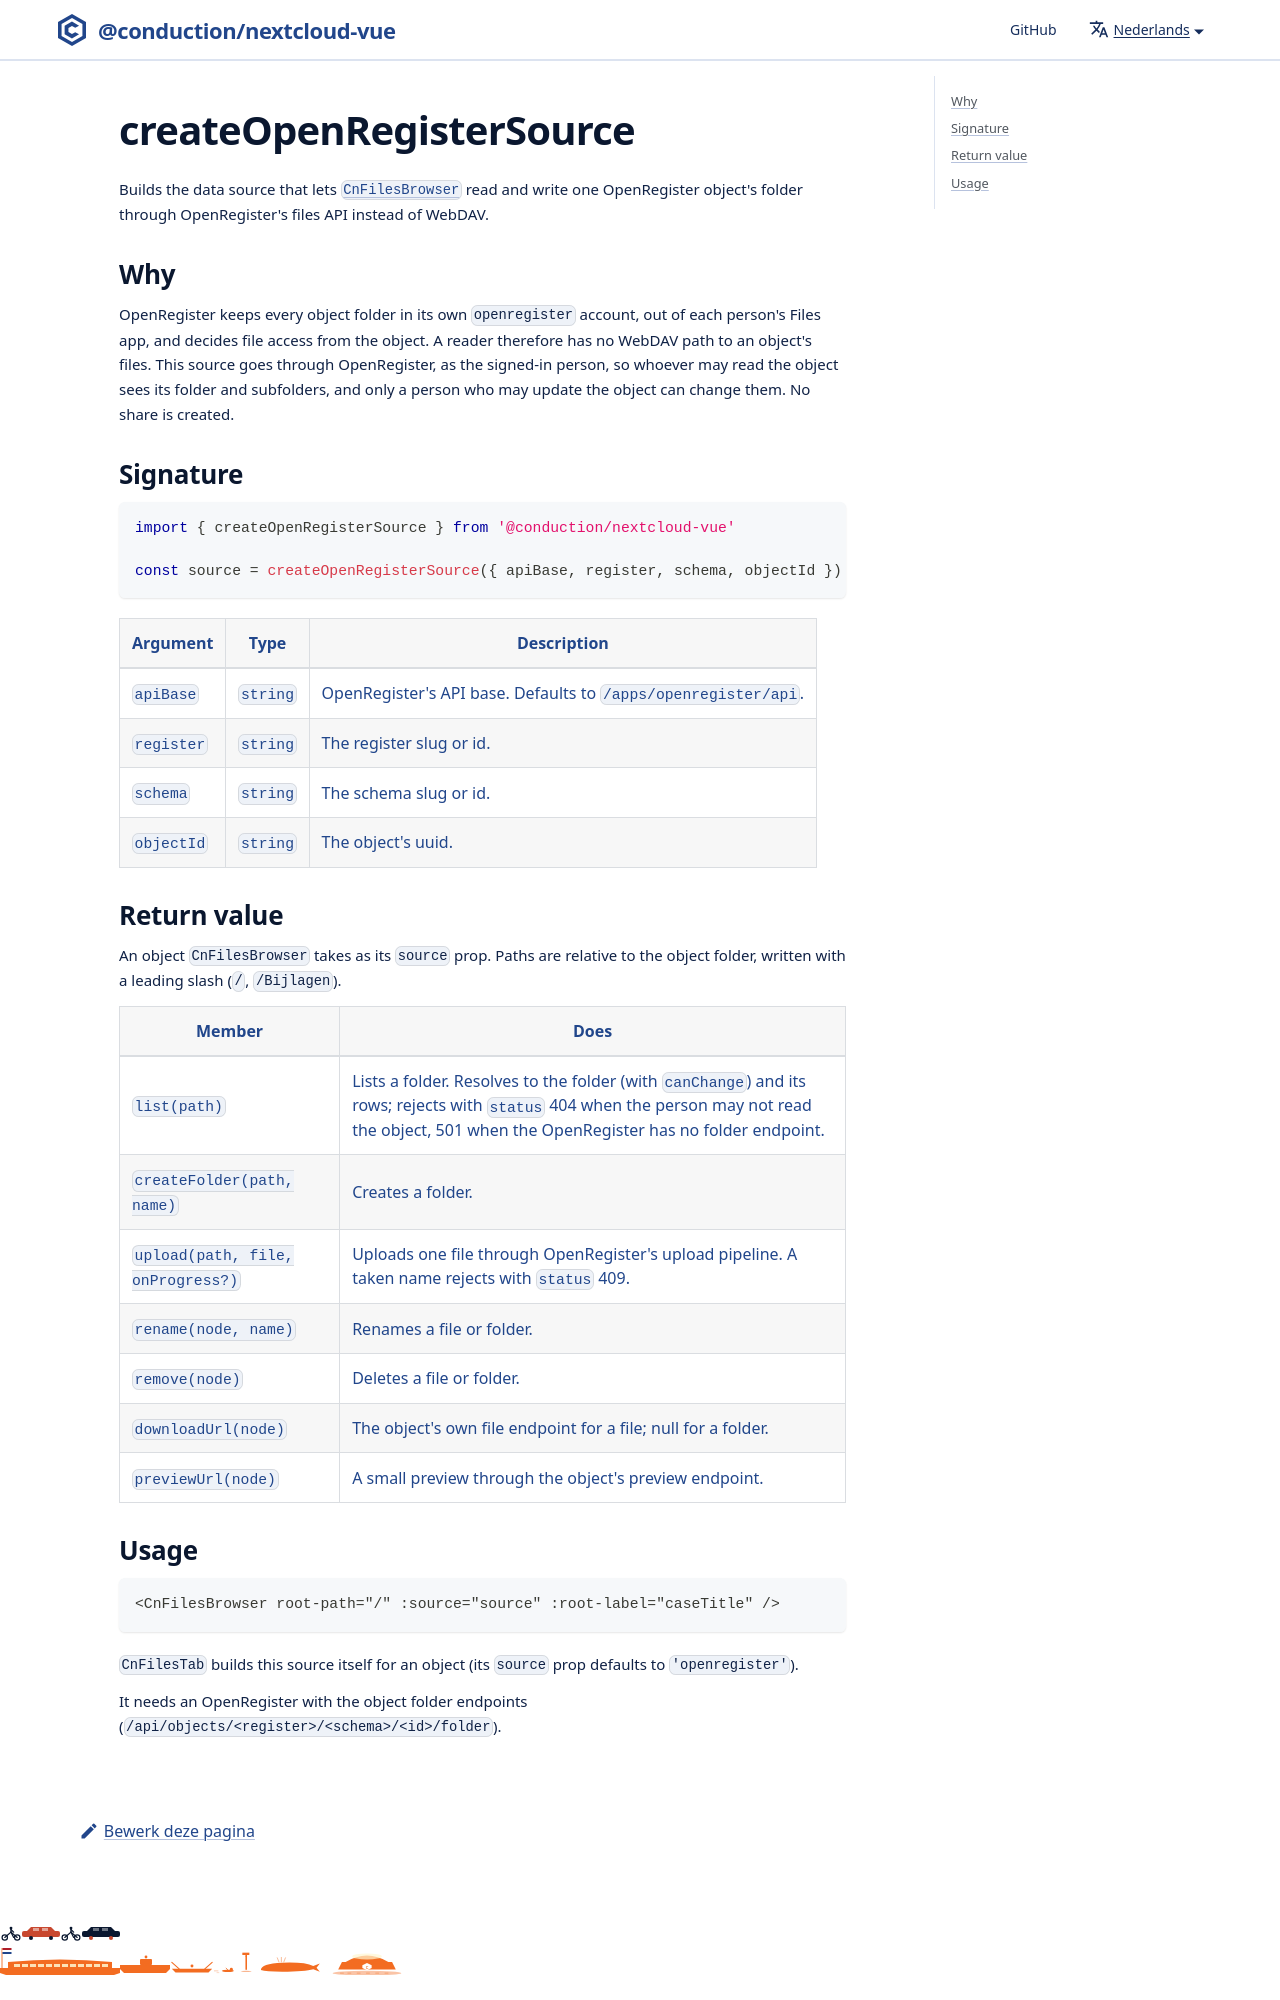

repository: ConductionNL/nextcloud-vue · page: nl/docs/utilities/create-open-register-source/index.html · generator: docusaurus

# createOpenRegisterSource

Builds the data source that lets [`CnFilesBrowser`](../components/cn-files-browser.md) read and write one OpenRegister object's folder through OpenRegister's files API instead of WebDAV.
